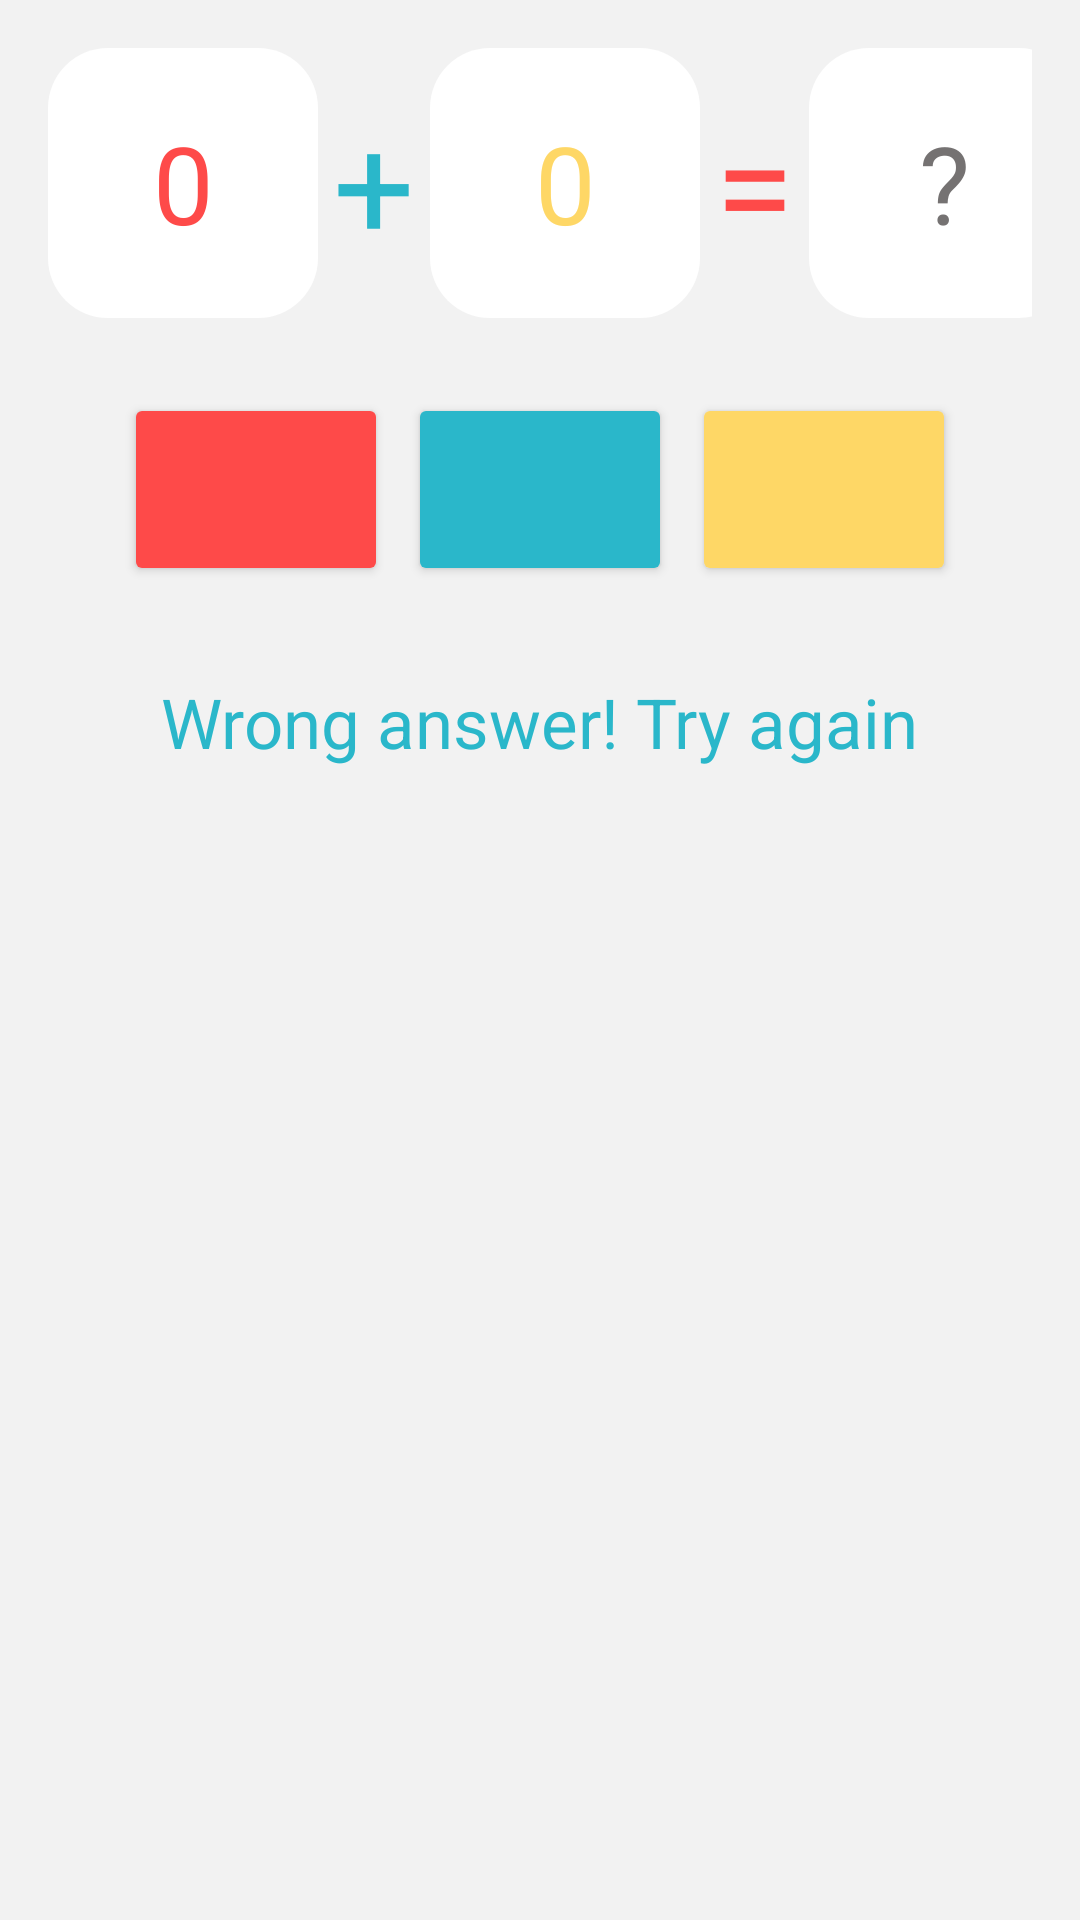

This screen was rendered from an Android layout file. Write that file and the resources it references.
<!-- AndroidManifest.xml: application theme Theme.MathsApplication -->
<!-- res/layout/fragment_add.xml -->
<?xml version="1.0" encoding="utf-8"?>
<LinearLayout
    xmlns:android="http://schemas.android.com/apk/res/android"
    xmlns:tools="http://schemas.android.com/tools"
    android:layout_width="match_parent"
    android:layout_height="match_parent"
    tools:context=".AddFragment"
    android:orientation="vertical"
    android:padding="16dp"
    android:background="#F2F2F2">

    <LinearLayout
        android:layout_width="match_parent"
        android:layout_height="wrap_content"
        android:layout_gravity="center_horizontal"
        android:layout_marginBottom="25dp"
        android:orientation="horizontal">

        <TextView
            android:id="@+id/number1TextView"
            android:layout_width="90dp"
            android:layout_height="90dp"
            android:layout_gravity="center"
            android:background="@drawable/rounded_square_background"
            android:gravity="center"
            android:textSize="36sp"
            android:textColor="#fe4a49"
            android:text="0" />

        <TextView
            android:id="@+id/op"
            android:layout_width="wrap_content"
            android:layout_height="wrap_content"
            android:layout_gravity="center"
            android:textSize="48sp"
            android:textColor="#2ab7ca"
            android:layout_marginStart="5dp"
            android:layout_marginEnd="5dp"
            android:text="+" />

        <TextView
            android:id="@+id/number2TextView"
            android:layout_width="90dp"
            android:layout_height="90dp"
            android:layout_gravity="center"
            android:background="@drawable/rounded_square_background"
            android:gravity="center"
            android:textSize="36sp"
            android:textColor="#fed766"
            android:text="0" />

        <TextView
            android:layout_width="wrap_content"
            android:layout_height="wrap_content"
            android:layout_gravity="center"
            android:textSize="48sp"
            android:textColor="#fe4a49"
            android:layout_marginStart="5dp"
            android:layout_marginEnd="5dp"
            android:text="=" />

        <TextView
            android:id="@+id/resultTextView"
            android:layout_width="90dp"
            android:layout_height="90dp"
            android:layout_gravity="center"
            android:background="@drawable/rounded_square_background"
            android:gravity="center"
            android:textSize="36sp"
            android:textColor="#757272"
            android:text="?" />

    </LinearLayout>

    <LinearLayout
        android:id="@+id/buttonLayout"
        android:layout_width="match_parent"
        android:layout_height="wrap_content"
        android:orientation="horizontal"
        android:gravity="center">

        <Button
            android:id="@+id/ans1"
            android:layout_width="wrap_content"
            android:layout_height="wrap_content"
            android:layout_marginEnd="20px"
            android:padding="16dp"
            android:textSize="24sp"
            android:backgroundTint="#fe4a49"
            android:textColor="#FFFFFF"
            android:text="" />

        <Button
            android:id="@+id/ans2"
            android:layout_width="wrap_content"
            android:layout_height="wrap_content"
            android:layout_marginEnd="20px"
            android:padding="16dp"
            android:textSize="24sp"
            android:backgroundTint="#2ab7ca"
            android:textColor="#FFFFFF"
            android:text="" />

        <Button
            android:id="@+id/ans3"
            android:layout_width="wrap_content"
            android:layout_height="wrap_content"
            android:padding="16dp"
            android:textSize="24sp"
            android:backgroundTint="#fed766"
            android:textColor="#FFFFFF"
            android:text="" />

    </LinearLayout>
    <LinearLayout
        android:layout_width="match_parent"
        android:layout_height="wrap_content"
        android:orientation="horizontal"
        android:gravity="center"
        android:layout_marginTop="30dp">
        <TextView
            android:id="@+id/feedbackTextView"
            android:layout_width="wrap_content"
            android:layout_height="wrap_content"
            android:text="Wrong answer! Try again"
            android:textSize="23sp"
            android:textColor="#2ab7ca"
            />
    </LinearLayout>
</LinearLayout>
<!-- resources referenced by this layout -->
<resources>
  <!-- drawable rounded_square_background (drawable) -->
  <?xml version="1.0" encoding="utf-8"?>
  <shape xmlns:android="http://schemas.android.com/apk/res/android">
      <solid android:color="#FFFFFF" /> 
      <corners android:radius="20dp" /> 
  </shape>
  <style name="Theme.MathsApplication" parent="Theme.MaterialComponents.DayNight.DarkActionBar">
          
          <item name="colorPrimary">@color/purple_500</item>
          <item name="colorPrimaryVariant">@color/purple_700</item>
          <item name="colorOnPrimary">@color/white</item>
          
  
          <item name="colorOnSecondary">@color/black</item>
          
          <item name="android:statusBarColor">?attr/colorPrimaryVariant</item>
          
      </style>
  <color name="purple_500">#F84343</color>
  <color name="purple_700">#F84343</color>
  <color name="white">#FFFFFFFF</color>
  <color name="black">#FF000000</color>
</resources>
